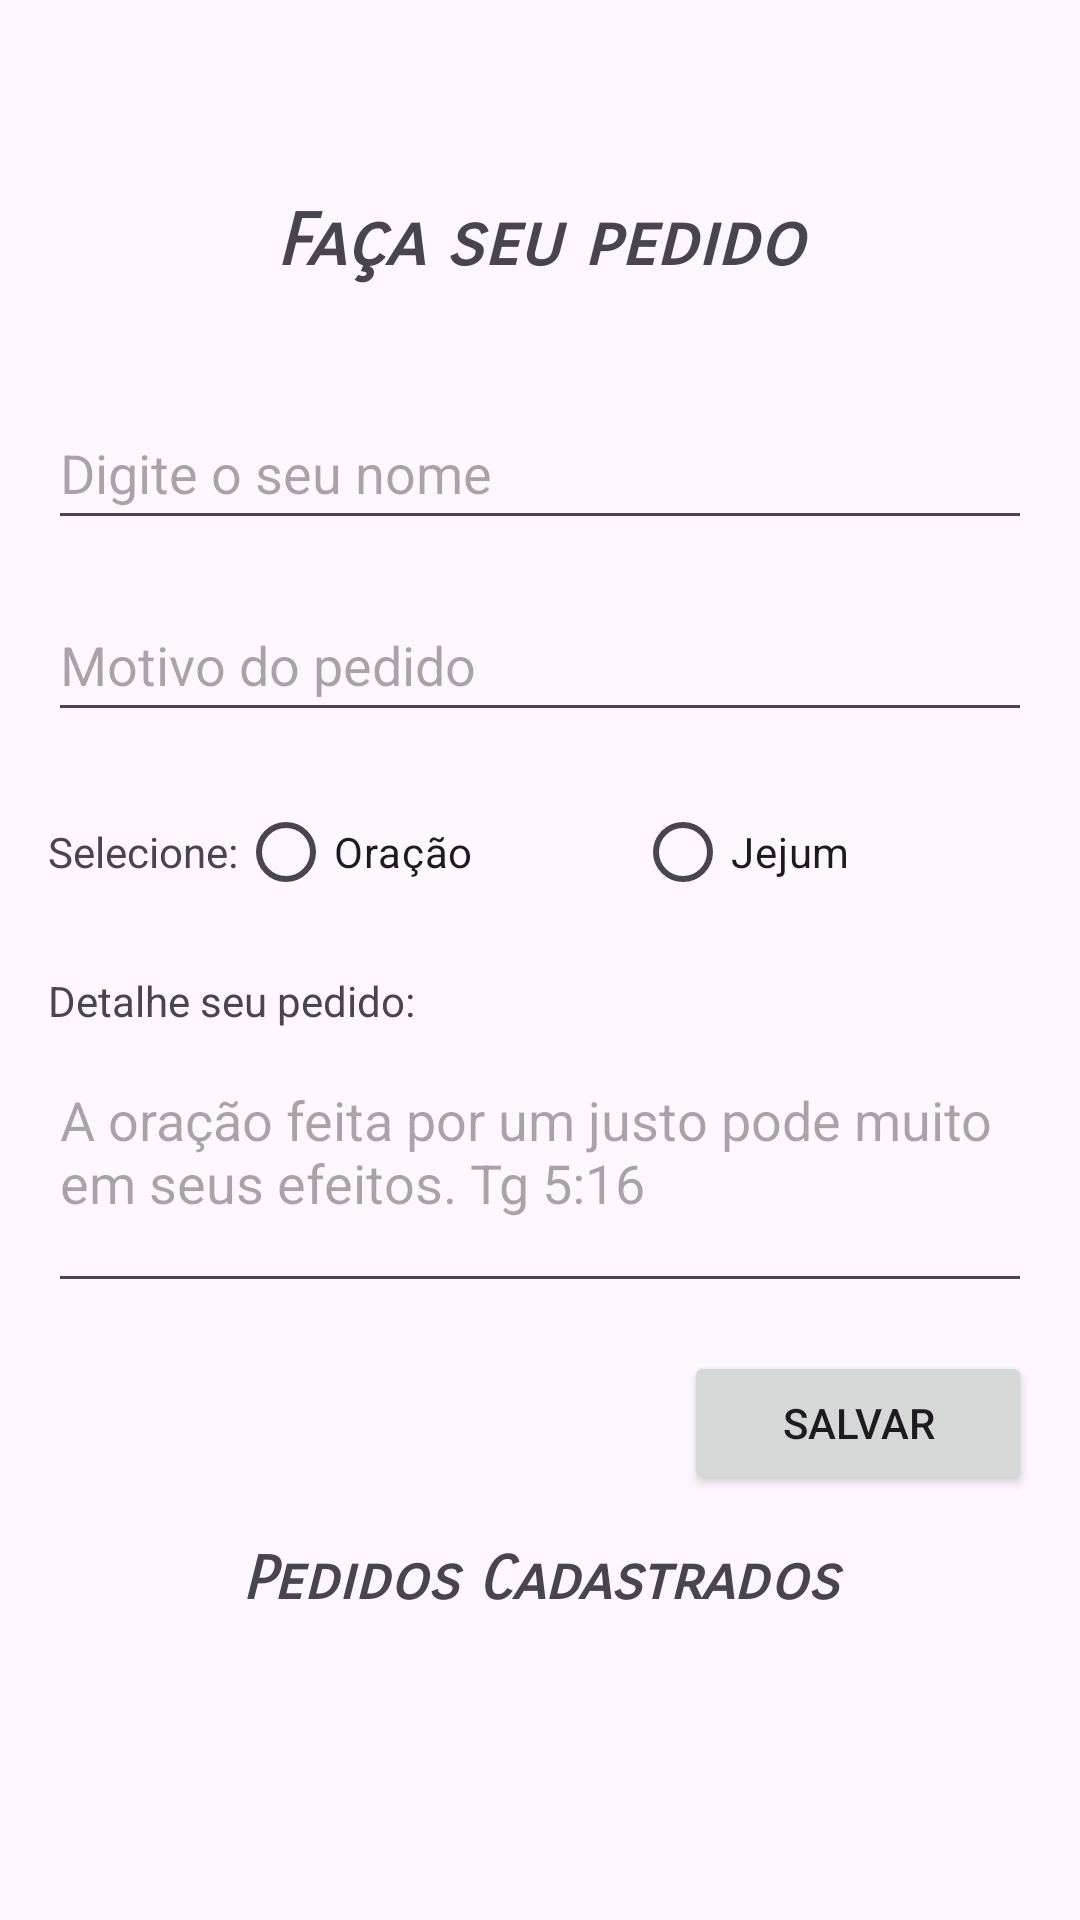

This screen was rendered from an Android layout file. Write that file and the resources it references.
<!-- AndroidManifest.xml: application theme Theme.PrayerRequest -->
<!-- res/layout/activity_main.xml -->
<?xml version="1.0" encoding="utf-8"?>
<RelativeLayout xmlns:android="http://schemas.android.com/apk/res/android"
    android:layout_width="match_parent"
    android:layout_height="match_parent"
    android:padding="16dp">

    <TextView
        android:id="@+id/textViewTitulo"
        android:layout_width="match_parent"
        android:layout_height="wrap_content"
        android:layout_marginTop="50dp"
        android:fontFamily="sans-serif-smallcaps"
        android:text="Faça seu pedido"
        android:textAlignment="center"
        android:textSize="24sp"
        android:textStyle="bold|italic" />

    <EditText
        android:id="@+id/editTextNome"
        android:layout_width="match_parent"
        android:layout_height="wrap_content"
        android:layout_below="@id/textViewTitulo"
        android:layout_marginTop="37dp"
        android:hint="Digite o seu nome"
        android:minHeight="48dp" />

    <EditText
        android:id="@+id/editTextPedido"
        android:layout_width="match_parent"
        android:layout_height="wrap_content"
        android:layout_below="@id/editTextNome"
        android:layout_marginTop="16dp"
        android:hint="Motivo do pedido"
        android:minHeight="48dp" />

    <RadioGroup
        android:id="@+id/radioGroupTipoPedido"
        android:layout_width="match_parent"
        android:layout_height="wrap_content"
        android:layout_below="@id/editTextPedido"
        android:layout_marginTop="16dp"
        android:orientation="horizontal">

        <TextView
            android:layout_width="wrap_content"
            android:layout_height="wrap_content"
            android:text="Selecione:" />

        <RadioButton
            android:id="@+id/radioOracao"
            android:layout_width="0dp"
            android:layout_height="wrap_content"
            android:layout_weight="1"
            android:text="Oração" />

        <RadioButton
            android:id="@+id/radioJejum"
            android:layout_width="0dp"
            android:layout_height="wrap_content"
            android:layout_weight="1"
            android:text="Jejum" />
    </RadioGroup>

    <TextView
        android:id="@+id/labelDetalhes"
        android:layout_width="wrap_content"
        android:layout_height="wrap_content"
        android:layout_below="@id/radioGroupTipoPedido"
        android:layout_marginTop="16dp"
        android:text="Detalhe seu pedido:" />

    <EditText
        android:id="@+id/editTextDetalhes"
        android:layout_width="match_parent"
        android:layout_height="wrap_content"
        android:layout_below="@id/labelDetalhes"
        android:layout_marginTop="8dp"
        android:hint="A oração feita por um justo pode muito em seus efeitos. Tg 5:16"
        android:inputType="textMultiLine"
        android:minLines="3"
        android:maxLines="6"
        android:gravity="top"
        android:scrollbars="vertical" />

    <Button
        android:id="@+id/buttonSalvar"
        android:layout_width="116dp"
        android:layout_height="wrap_content"
        android:layout_below="@id/editTextDetalhes"
        android:layout_alignParentEnd="true"
        android:layout_marginTop="16dp"
        android:text="Salvar" />

   

    <TextView
        android:id="@+id/textViewTituloPedidos"
        android:layout_width="match_parent"
        android:layout_height="wrap_content"
        android:layout_below="@id/buttonSalvar"
        android:layout_marginTop="16dp"
        android:fontFamily="sans-serif-smallcaps"
        android:text="Pedidos Cadastrados"
        android:textAlignment="center"
        android:textSize="20sp"
        android:textStyle="bold|italic" />

    <ListView
        android:id="@+id/listViewPedidos"
        android:layout_width="match_parent"
        android:layout_height="match_parent"
        android:layout_below="@id/textViewTituloPedidos"
        android:layout_marginTop="20dp" />

</RelativeLayout>
<!-- resources referenced by this layout -->
<resources>
  <style name="Theme.PrayerRequest" parent="Base.Theme.PrayerRequest" />
  <style name="Base.Theme.PrayerRequest" parent="Theme.Material3.DayNight.NoActionBar">
          
          
      </style>
</resources>
